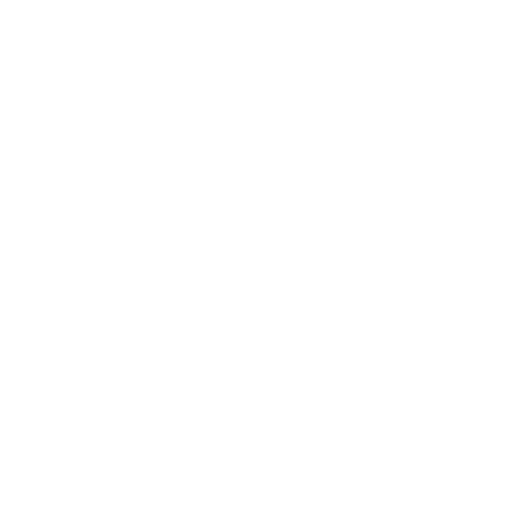
t = 0.00 s
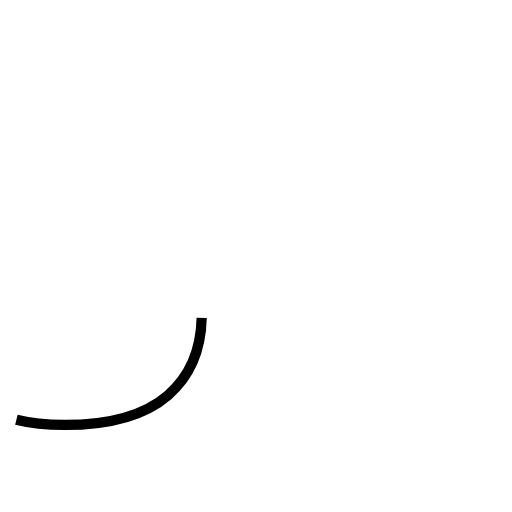
t = 0.72 s
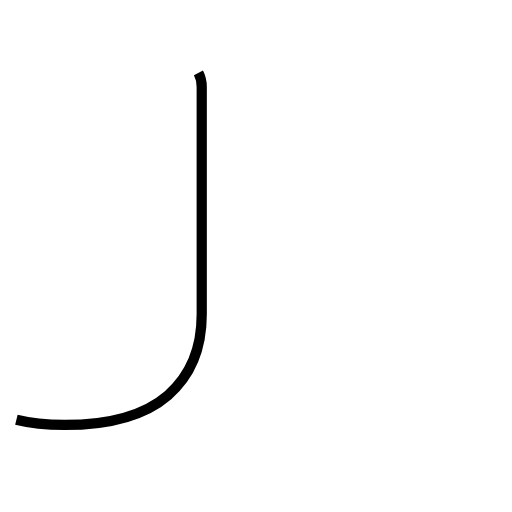
t = 1.44 s
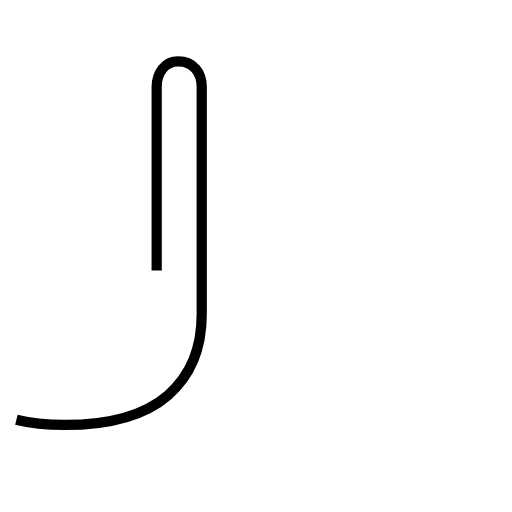
t = 2.16 s
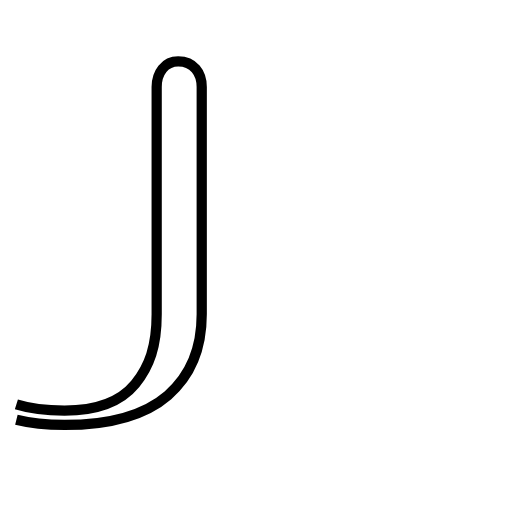
t = 2.88 s

The animated SVG that drew these frames (rendered in a browser with its animation timeline set to each time). Animation: 1 SMIL element (animate=1); one cycle of 2.88 s.

<?xml version='1.0' encoding='utf-8'?>
<svg viewBox="0.0 -6.0 50.0 50.0" version="1.1" xmlns="http://www.w3.org/2000/svg"><rect x="-1000" y="-1000" width="2000" height="2000" stroke="white" fill="white" /><g style="fill:none;stroke:#000000;stroke-width:1"><path d="M 1.6 -3.0 C 3.2 -2.6 4.5 -2.5 6.3 -2.5 C 10.9 -2.5 14.2 -3.5 16.4 -5.4 C 18.6 -7.3 19.7 -10.0 19.7 -13.3 L 19.7 -35.5 C 19.7 -36.9 18.9 -38.0 17.4 -38.0 C 16.1 -38.0 15.3 -36.9 15.3 -35.5 L 15.3 -13.3 C 15.3 -10.2 14.6 -8.2 13.2 -6.5 C 11.8 -4.8 9.6 -3.9 6.3 -3.9 C 4.5 -3.9 3.2 -4.0 1.6 -4.5" transform="translate(0.0 38.0)" stroke-dasharray="95.8690018918783" stroke-dashoffset="95.8690018918783"><animate attributeName="stroke-dashoffset" from="95.8690018918783" to="0" dur="2.876070056756349s" begin="0s" fill="freeze" /></path></g></svg>
